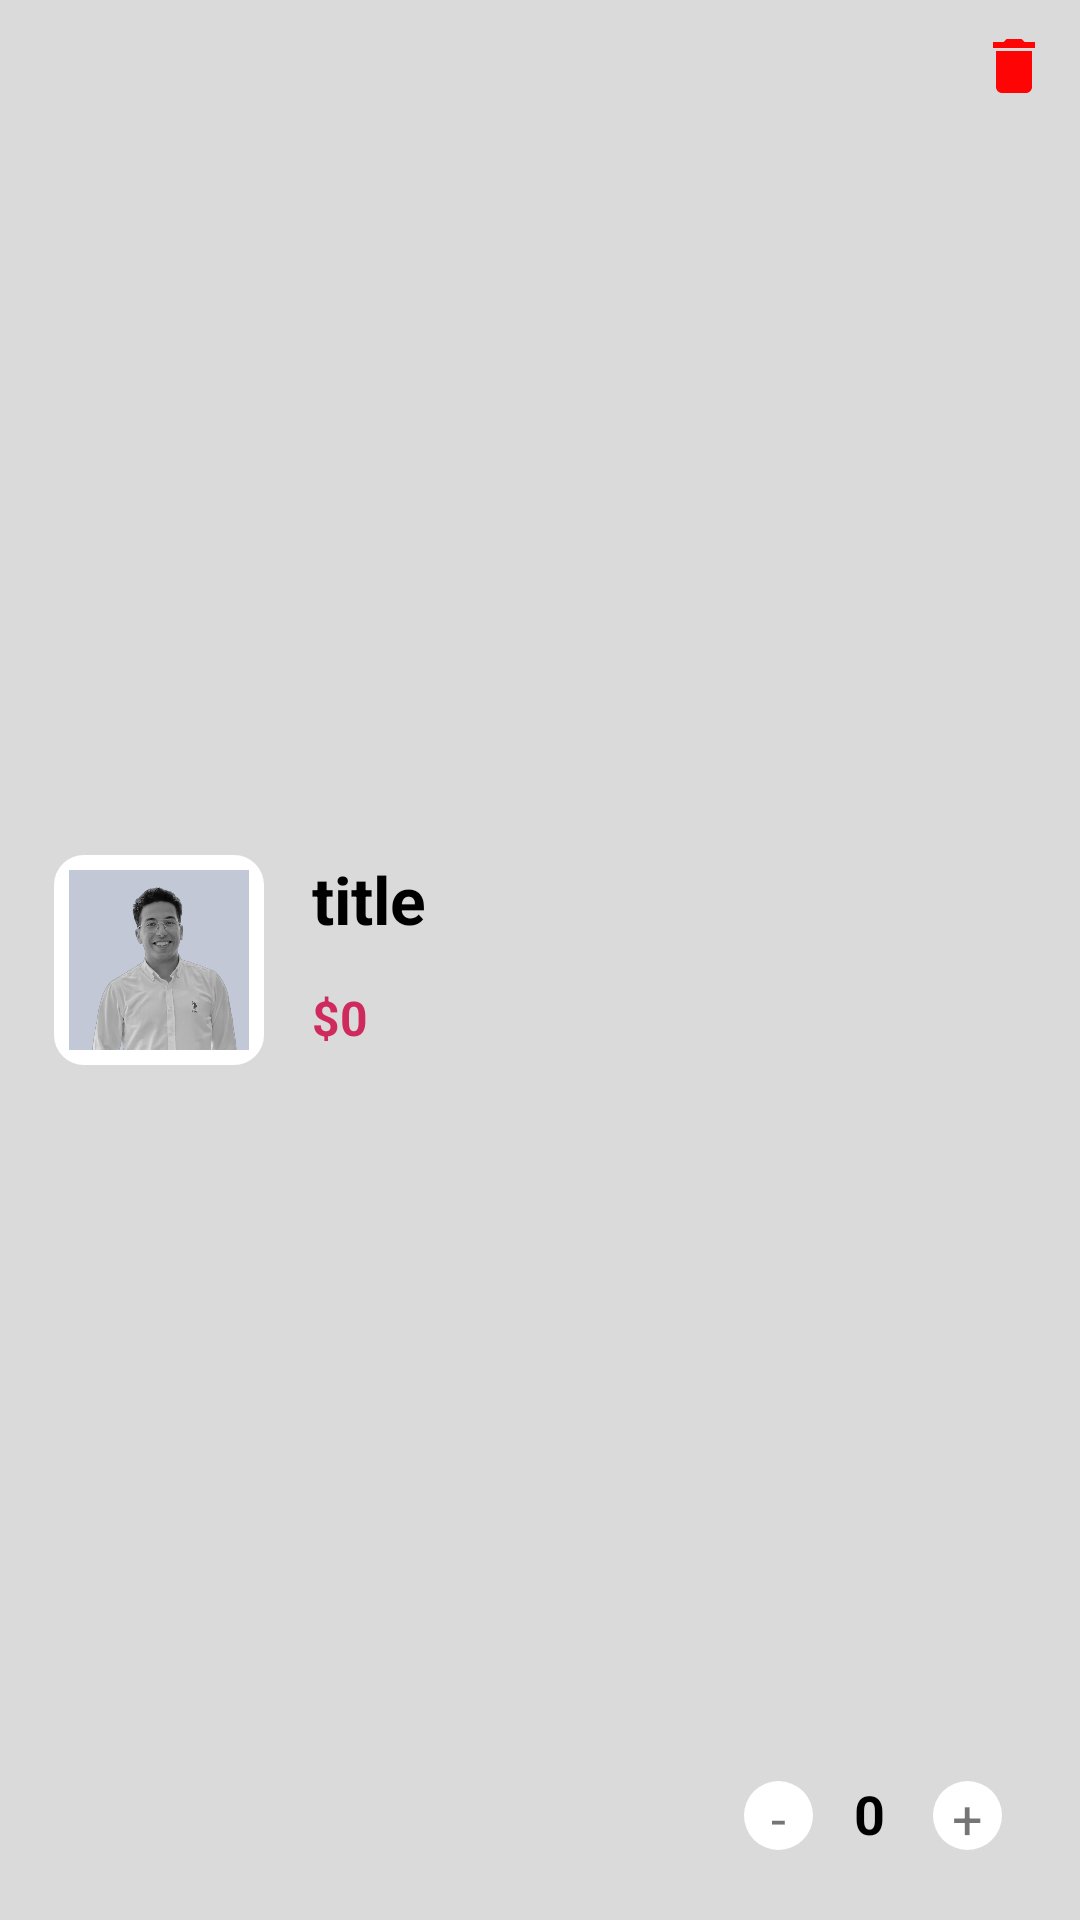

Write the Android layout XML for this screen, with the resource values it uses.
<!-- AndroidManifest.xml: application theme Theme.Mobile_project -->
<!-- res/layout/viewholder_cart.xml -->
<?xml version="1.0" encoding="utf-8"?>
<androidx.constraintlayout.widget.ConstraintLayout xmlns:android="http://schemas.android.com/apk/res/android"
    xmlns:app="http://schemas.android.com/apk/res-auto"
    xmlns:tools="http://schemas.android.com/tools"
    android:layout_width="match_parent"
    android:layout_height="wrap_content"
    android:layout_marginTop="8dp"
    android:layout_marginBottom="8dp"
    android:background="@color/grey"
    android:padding="10dp"
    android:id="@+id/cart_item_layout"
    >

    <ImageView
        android:id="@+id/delete"
        android:layout_width="wrap_content"
        android:layout_height="wrap_content"
        android:clickable="true"
        app:layout_constraintEnd_toEndOf="parent"
        app:layout_constraintTop_toTopOf="parent"
        app:srcCompat="@drawable/ic_baseline_delete_24" />

    <View
        android:id="@+id/view2"
        android:layout_width="70dp"
        android:layout_height="70dp"
        android:layout_marginStart="8dp"
        android:layout_marginTop="8dp"
        android:layout_marginBottom="8dp"
        app:layout_constraintBottom_toBottomOf="parent"
        app:layout_constraintStart_toStartOf="parent"
        app:layout_constraintTop_toTopOf="parent"
        android:background="@drawable/white_background"/>

    <ImageView
        android:id="@+id/pic"
        android:layout_width="60dp"
        android:layout_height="60dp"
        app:layout_constraintBottom_toBottomOf="@+id/view2"
        app:layout_constraintEnd_toEndOf="@+id/view2"
        app:layout_constraintStart_toStartOf="@+id/view2"
        app:layout_constraintTop_toTopOf="@+id/view2"
        app:srcCompat="@drawable/profile_pic" />

    <TextView
        android:id="@+id/title"
        android:layout_width="wrap_content"
        android:layout_height="wrap_content"
        android:layout_marginStart="16dp"
        android:text="title"
        app:layout_constraintStart_toEndOf="@+id/view2"
        app:layout_constraintTop_toTopOf="@+id/view2"
        android:textColor="@color/black"
        android:textSize="22sp"
        android:textStyle="bold" />

    <TextView
        android:id="@+id/feeEachItem"
        android:layout_width="wrap_content"
        android:layout_height="wrap_content"
        android:text="$0"
        android:textColor="@color/colorAccent"
        android:textSize="16sp"
        android:textStyle="bold"
        app:layout_constraintBottom_toBottomOf="@+id/pic"
        app:layout_constraintStart_toStartOf="@+id/title" />

    <androidx.constraintlayout.widget.ConstraintLayout
        android:layout_width="100dp"
        android:layout_height="50dp"
        android:layout_marginEnd="16dp"
        app:layout_constraintBottom_toBottomOf="parent"
        app:layout_constraintEnd_toEndOf="parent">

        <TextView
            android:id="@+id/add"
            android:layout_width="23dp"
            android:layout_height="23dp"
            android:text="+"
            android:textSize="18sp"
            android:background="@drawable/white_background2"
            android:gravity="center"
            app:layout_constraintBottom_toBottomOf="parent"
            app:layout_constraintEnd_toEndOf="parent"
            app:layout_constraintTop_toTopOf="parent" />

        <TextView
            android:id="@+id/textView15"
            android:layout_width="wrap_content"
            android:layout_height="wrap_content"
            android:layout_marginEnd="16dp"
            android:text="0"
            android:textColor="@color/black"
            android:textSize="18sp"
            android:textStyle="bold"
            app:layout_constraintBottom_toBottomOf="@+id/add"
            app:layout_constraintEnd_toStartOf="@+id/add" />

        <TextView
            android:id="@+id/minus"
            android:layout_width="23dp"
            android:layout_height="23dp"
            android:background="@drawable/white_background2"
            android:gravity="center"
            android:text="-"
            android:textSize="18sp"
            app:layout_constraintBottom_toBottomOf="parent"
            app:layout_constraintEnd_toStartOf="@+id/textView15"
            app:layout_constraintStart_toStartOf="parent"
            app:layout_constraintTop_toTopOf="parent" />
    </androidx.constraintlayout.widget.ConstraintLayout>

</androidx.constraintlayout.widget.ConstraintLayout>
<!-- resources referenced by this layout -->
<resources>
  <color name="black">#FF000000</color>
  <color name="colorAccent">#CE2A5E</color>
  <color name="grey">#4A808080</color>
  <!-- drawable ic_baseline_delete_24 (drawable) -->
  <vector android:height="24dp" android:tint="#FF0404"
      android:viewportHeight="24" android:viewportWidth="24"
      android:width="24dp" xmlns:android="http://schemas.android.com/apk/res/android">
      <path android:fillColor="@android:color/white" android:pathData="M6,19c0,1.1 0.9,2 2,2h8c1.1,0 2,-0.9 2,-2V7H6v12zM19,4h-3.5l-1,-1h-5l-1,1H5v2h14V4z"/>
  </vector>
  <!-- drawable profile_pic: png bitmap (drawable, 170334 bytes) -->
  <!-- drawable white_background (drawable) -->
  <?xml version="1.0" encoding="utf-8"?>
  <selector xmlns:android="http://schemas.android.com/apk/res/android">
  <item>
  <shape android:shape="rectangle">
  <solid android:color="@color/white"/>
  <corners android:radius="10dp"/>
      </shape>
  </item>
  </selector>
  <!-- drawable white_background2 (drawable) -->
  <?xml version="1.0" encoding="utf-8"?>
  <selector xmlns:android="http://schemas.android.com/apk/res/android">
  <item>
  <shape android:shape="oval">
  <solid android:color="@color/white"/>
  <corners android:radius="50dp"/>
      </shape>
  </item>
  </selector>
  <style name="Theme.Mobile_project" parent="Theme.MaterialComponents.Light.NoActionBar">
          
          <item name="colorPrimary">@color/purple_500</item>
          <item name="colorPrimaryVariant">@color/purple_700</item>
          <item name="colorOnPrimary">@color/white</item>
          
          <item name="colorSecondary">@color/teal_200</item>
          <item name="colorSecondaryVariant">@color/teal_700</item>
          <item name="colorOnSecondary">@color/black</item>
          
          <item name="android:statusBarColor" tools:targetApi="l">?attr/colorPrimaryVariant</item>
          
      </style>
  <color name="white">#FFFFFFFF</color>
  <color name="purple_500">#FF6200EE</color>
  <color name="purple_700">#FF3700B3</color>
  <color name="teal_200">#FF03DAC5</color>
  <color name="teal_700">#FF018786</color>
</resources>
